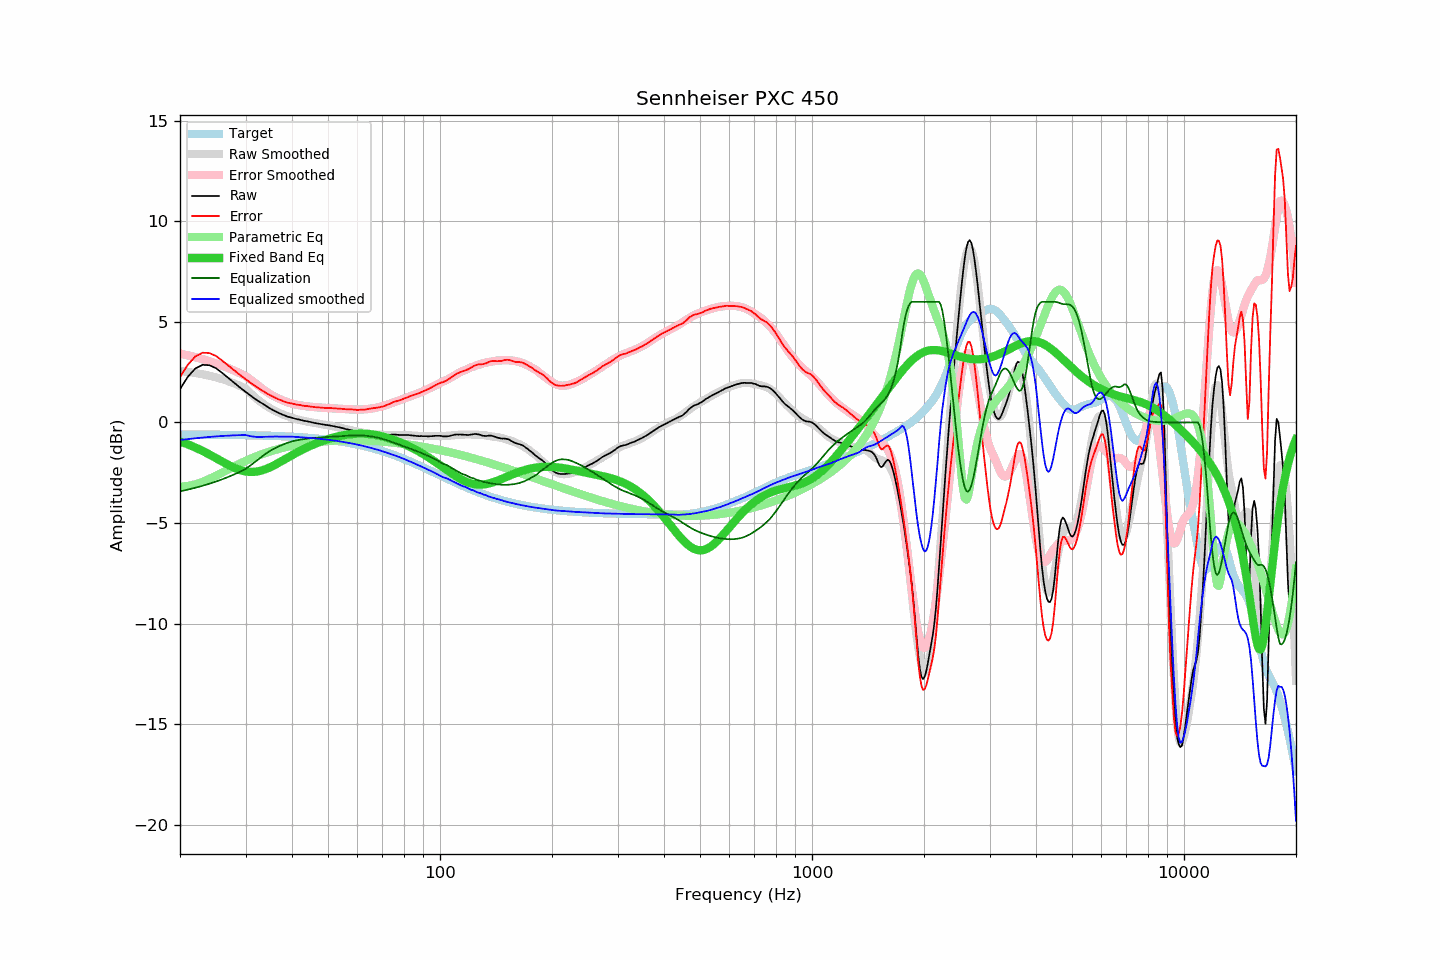

The file beside this chart, header and first rows:
frequency, raw, error, smoothed, error_smoothed, equalization, parametric_eq, equalized_raw, equalized_smoothed, target
20, 1.66, 2.25, 2.56, 3.42, -3.42, -0.94, -1.77, -0.87, -0.60
21, 2.28, 2.88, 2.51, 3.34, -3.34, -1.09, -1.06, -0.82, -0.60
22, 2.69, 3.29, 2.46, 3.24, -3.24, -1.24, -0.56, -0.78, -0.60
23, 2.87, 3.47, 2.40, 3.15, -3.15, -1.41, -0.28, -0.75, -0.60
24, 2.85, 3.45, 2.32, 3.04, -3.04, -1.59, -0.20, -0.72, -0.61
25, 2.70, 3.31, 2.24, 2.93, -2.93, -1.77, -0.24, -0.69, -0.61
26, 2.46, 3.07, 2.15, 2.82, -2.82, -1.95, -0.36, -0.67, -0.61
27, 2.21, 2.82, 2.05, 2.70, -2.70, -2.12, -0.49, -0.65, -0.62
28, 1.97, 2.59, 1.94, 2.58, -2.58, -2.26, -0.61, -0.64, -0.62
29, 1.74, 2.36, 1.82, 2.45, -2.45, -2.36, -0.71, -0.63, -0.62
30, 1.53, 2.16, 1.69, 2.31, -2.31, -2.43, -0.78, -0.62, -0.63
31, 1.33, 1.96, 1.44, 2.12, -2.12, -2.46, -0.80, -0.68, -0.63
32, 1.15, 1.79, 1.21, 1.93, -1.93, -2.45, -0.78, -0.72, -0.64
33, 0.99, 1.63, 1.01, 1.73, -1.73, -2.40, -0.74, -0.72, -0.65
34, 0.83, 1.48, 0.84, 1.55, -1.55, -2.32, -0.73, -0.71, -0.65
35, 0.69, 1.35, 0.70, 1.40, -1.40, -2.22, -0.71, -0.70, -0.66
36, 0.57, 1.24, 0.58, 1.28, -1.28, -2.11, -0.71, -0.70, -0.67
37, 0.46, 1.13, 0.47, 1.17, -1.17, -1.99, -0.72, -0.70, -0.68
38, 0.37, 1.05, 0.38, 1.08, -1.08, -1.86, -0.72, -0.70, -0.69
39, 0.29, 0.98, 0.30, 1.00, -1.00, -1.74, -0.72, -0.70, -0.70
40, 0.24, 0.94, 0.23, 0.94, -0.94, -1.63, -0.70, -0.70, -0.71
41, 0.18, 0.90, 0.17, 0.89, -0.89, -1.52, -0.71, -0.72, -0.72
42, 0.14, 0.87, 0.12, 0.85, -0.85, -1.41, -0.72, -0.73, -0.73
43, 0.09, 0.83, 0.08, 0.82, -0.82, -1.32, -0.74, -0.75, -0.74
44, 0.06, 0.82, 0.04, 0.80, -0.80, -1.23, -0.74, -0.76, -0.76
45, 0.02, 0.79, 0.01, 0.78, -0.78, -1.15, -0.76, -0.77, -0.77
46, -0.02, 0.77, -0.02, 0.76, -0.76, -1.07, -0.79, -0.79, -0.79
47, -0.05, 0.75, -0.05, 0.75, -0.75, -1.00, -0.80, -0.80, -0.80
48, -0.08, 0.74, -0.08, 0.74, -0.74, -0.94, -0.82, -0.82, -0.82
49, -0.11, 0.73, -0.11, 0.73, -0.73, -0.88, -0.84, -0.84, -0.84
50, -0.13, 0.73, -0.14, 0.72, -0.72, -0.83, -0.85, -0.86, -0.86
51, -0.16, 0.72, -0.17, 0.71, -0.71, -0.78, -0.87, -0.88, -0.88
52, -0.19, 0.71, -0.20, 0.70, -0.70, -0.74, -0.89, -0.90, -0.90
53, -0.22, 0.70, -0.23, 0.69, -0.69, -0.70, -0.91, -0.92, -0.92
54, -0.25, 0.69, -0.27, 0.68, -0.68, -0.66, -0.93, -0.94, -0.94
55, -0.29, 0.67, -0.30, 0.67, -0.67, -0.63, -0.96, -0.97, -0.97
56, -0.33, 0.66, -0.33, 0.66, -0.66, -0.61, -0.99, -0.99, -0.99
57, -0.36, 0.65, -0.37, 0.65, -0.65, -0.59, -1.02, -1.02, -1.02
58, -0.39, 0.65, -0.40, 0.65, -0.65, -0.57, -1.04, -1.05, -1.04
59, -0.43, 0.64, -0.43, 0.65, -0.65, -0.56, -1.08, -1.07, -1.07
60, -0.47, 0.62, -0.46, 0.64, -0.64, -0.55, -1.12, -1.10, -1.10
61, -0.49, 0.63, -0.48, 0.65, -0.65, -0.55, -1.14, -1.13, -1.13
62, -0.52, 0.63, -0.51, 0.65, -0.65, -0.55, -1.17, -1.16, -1.16
63, -0.54, 0.64, -0.53, 0.66, -0.66, -0.56, -1.20, -1.19, -1.19
64, -0.54, 0.68, -0.56, 0.67, -0.67, -0.57, -1.21, -1.22, -1.22
65, -0.56, 0.69, -0.57, 0.68, -0.68, -0.58, -1.25, -1.26, -1.25
66, -0.57, 0.71, -0.59, 0.70, -0.70, -0.60, -1.28, -1.29, -1.28
67, -0.59, 0.72, -0.60, 0.73, -0.73, -0.62, -1.32, -1.32, -1.32
68, -0.61, 0.74, -0.61, 0.75, -0.75, -0.64, -1.36, -1.36, -1.35
69, -0.62, 0.76, -0.61, 0.78, -0.78, -0.66, -1.40, -1.39, -1.39
70, -0.63, 0.79, -0.61, 0.81, -0.81, -0.69, -1.45, -1.43, -1.42
71, -0.63, 0.83, -0.62, 0.85, -0.85, -0.72, -1.48, -1.46, -1.46
72, -0.62, 0.87, -0.62, 0.88, -0.88, -0.75, -1.51, -1.50, -1.50
73, -0.62, 0.91, -0.62, 0.92, -0.92, -0.79, -1.54, -1.54, -1.53
74, -0.60, 0.97, -0.62, 0.96, -0.96, -0.82, -1.56, -1.58, -1.57
75, -0.59, 1.02, -0.62, 1.00, -1.00, -0.86, -1.59, -1.62, -1.61
76, -0.60, 1.05, -0.62, 1.04, -1.04, -0.90, -1.64, -1.65, -1.65
77, -0.61, 1.08, -0.61, 1.08, -1.08, -0.94, -1.69, -1.69, -1.69
78, -0.62, 1.11, -0.61, 1.12, -1.12, -0.98, -1.74, -1.73, -1.73
79, -0.62, 1.15, -0.62, 1.15, -1.15, -1.02, -1.78, -1.77, -1.77
... 553 more rows
